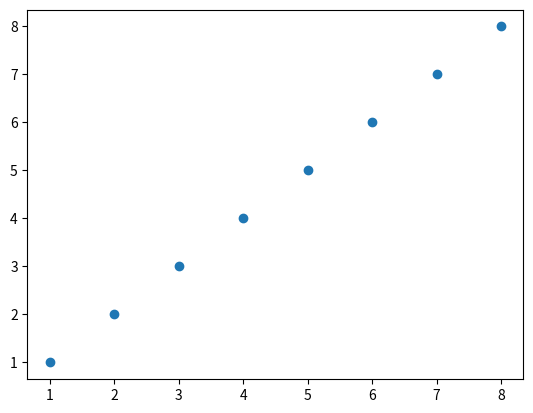
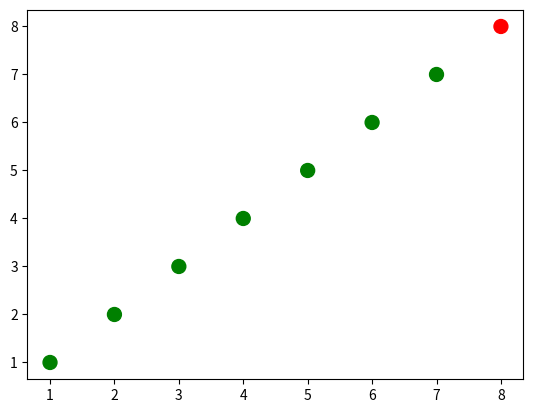
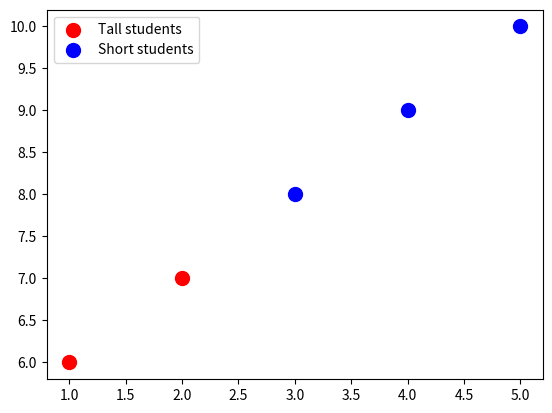

Write the Python code that produced these figures, in order.
from matplotlib.artist import Artist
from matplotlib.figure import Figure
from matplotlib.backends.backend_agg import FigureCanvasAgg
import matplotlib.pyplot as plt
import matplotlib as mpl
import numpy as np

x = np.array([1, 2, 3, 4, 5, 6, 7, 8])
y = x
# 새 그림 생성
plt.figure()

# scatter(산포 그래프)
# x,y 같은 값이 점찍기 y=x 그래프
# similar to plt.plot(x, y, '.'), but the underlying child objects in the axes are not Line2D
# plt.plot(x, y, '.')
plt.scatter(x, y)
# plot 을 표시
plt.show()


# y=x 점들이 green, green ... 마지막 점만 red 색깔로 표시
x = np.array([1, 2, 3, 4, 5, 6, 7, 8])
y = x
# create a list of colors for each point to have
# ['green', 'green', 'green', 'green', 'green', 'green', 'green', 'red']
colors = ['green']*(len(x)-1)
colors.append('red')
plt.figure()
# plot the point with size 100 and chosen colors
plt.scatter(x, y, s=100, c=colors)
# plt.show()


# zip(반복되는데이터) 동일한 개수의 자료들을 묶어준다.
# [(1, 6), (2, 7), (3, 8), (4, 9), (5, 10)] (x,y) 좌표 리스트 생성
# convert the two lists into a list of pairwise tuples
zip_generator = zip([1, 2, 3, 4, 5], [6, 7, 8, 9, 10])
print(list(zip_generator))
# the above prints:
# [(1, 6), (2, 7), (3, 8), (4, 9), (5, 10)]

# * 를 사용하면 [] 를 제거할 수 있다.
zip_generator = zip([1, 2, 3, 4, 5], [6, 7, 8, 9, 10])
# The single star * unpacks a collection into positional arguments
print(*zip_generator)
# the above prints:
# (1, 6) (2, 7) (3, 8) (4, 9) (5, 10)

# zip() 으로 2개의 값을 가진 튜플 5개를 -> 5개의 값을 가진 튜플 2개로 변환
# use zip to convert 5 tuples with 2 elements each to 2 tuples with 5 elements each
print(list(zip((1, 6), (2, 7), (3, 8), (4, 9), (5, 10))))
# the above prints:
# [(1, 2, 3, 4, 5), (6, 7, 8, 9, 10)]

# 튜플 2개를 각각 x값들, y값들로 사용할 수 있다.
zip_generator = zip([1, 2, 3, 4, 5], [6, 7, 8, 9, 10])
# let's turn the data back into 2 lists
# This is like calling zip((1, 6), (2, 7), (3, 8), (4, 9), (5, 10))
x, y = zip(*zip_generator)
print(x)
print(y)
# the above prints:
# (1, 2, 3, 4, 5)
# (6, 7, 8, 9, 10)


# 새 그림 생성
plt.figure()
# 마커의 크기는 100, (x1,y1) (x2,y2) 까지는 마커의 색상은 빨간색, 이후는 파란색으로 표시
# plot a data series 'Tall students' in red using the first two elements of x and y
plt.scatter(x[:2], y[:2], s=100, c='red', label='Tall students')
# plot a second data series 'Short students' in blue using the last three elements of x and y
plt.scatter(x[2:], y[2:], s=100, c='blue', label='Short students')
# plot 을 표시
plt.show()


# 범례 추가
# add a legend (uses the labels from plt.scatter)
# plt.legend()
# 범베를 그래프의 오른쪽 아래 부분에 표시한다.
# add the legend to loc=4 (the lower right hand corner), also gets rid of the frame and adds a title
plt.legend(loc=4, frameon=False, title='Legend')


# get children from current axes (the legend is the second to last item in this list)
plt.gca().get_children()
# get the legend from the current axes
legend = plt.gca().get_children()[-2]
# you can use get_children to navigate through the child artists
legend.get_children()[0].get_children()[1].get_children()[0].get_children()

# import the artist class from matplotlib


def rec_gc(art, depth=0):
    if isinstance(art, Artist):
        # increase the depth for pretty printing
        print("  " * depth + str(art))
        for child in art.get_children():
            rec_gc(child, depth+2)
# Call this function on the legend artist to see what the legend is made up of
rec_gc(plt.legend())

# plot 을 표시
plt.show()
